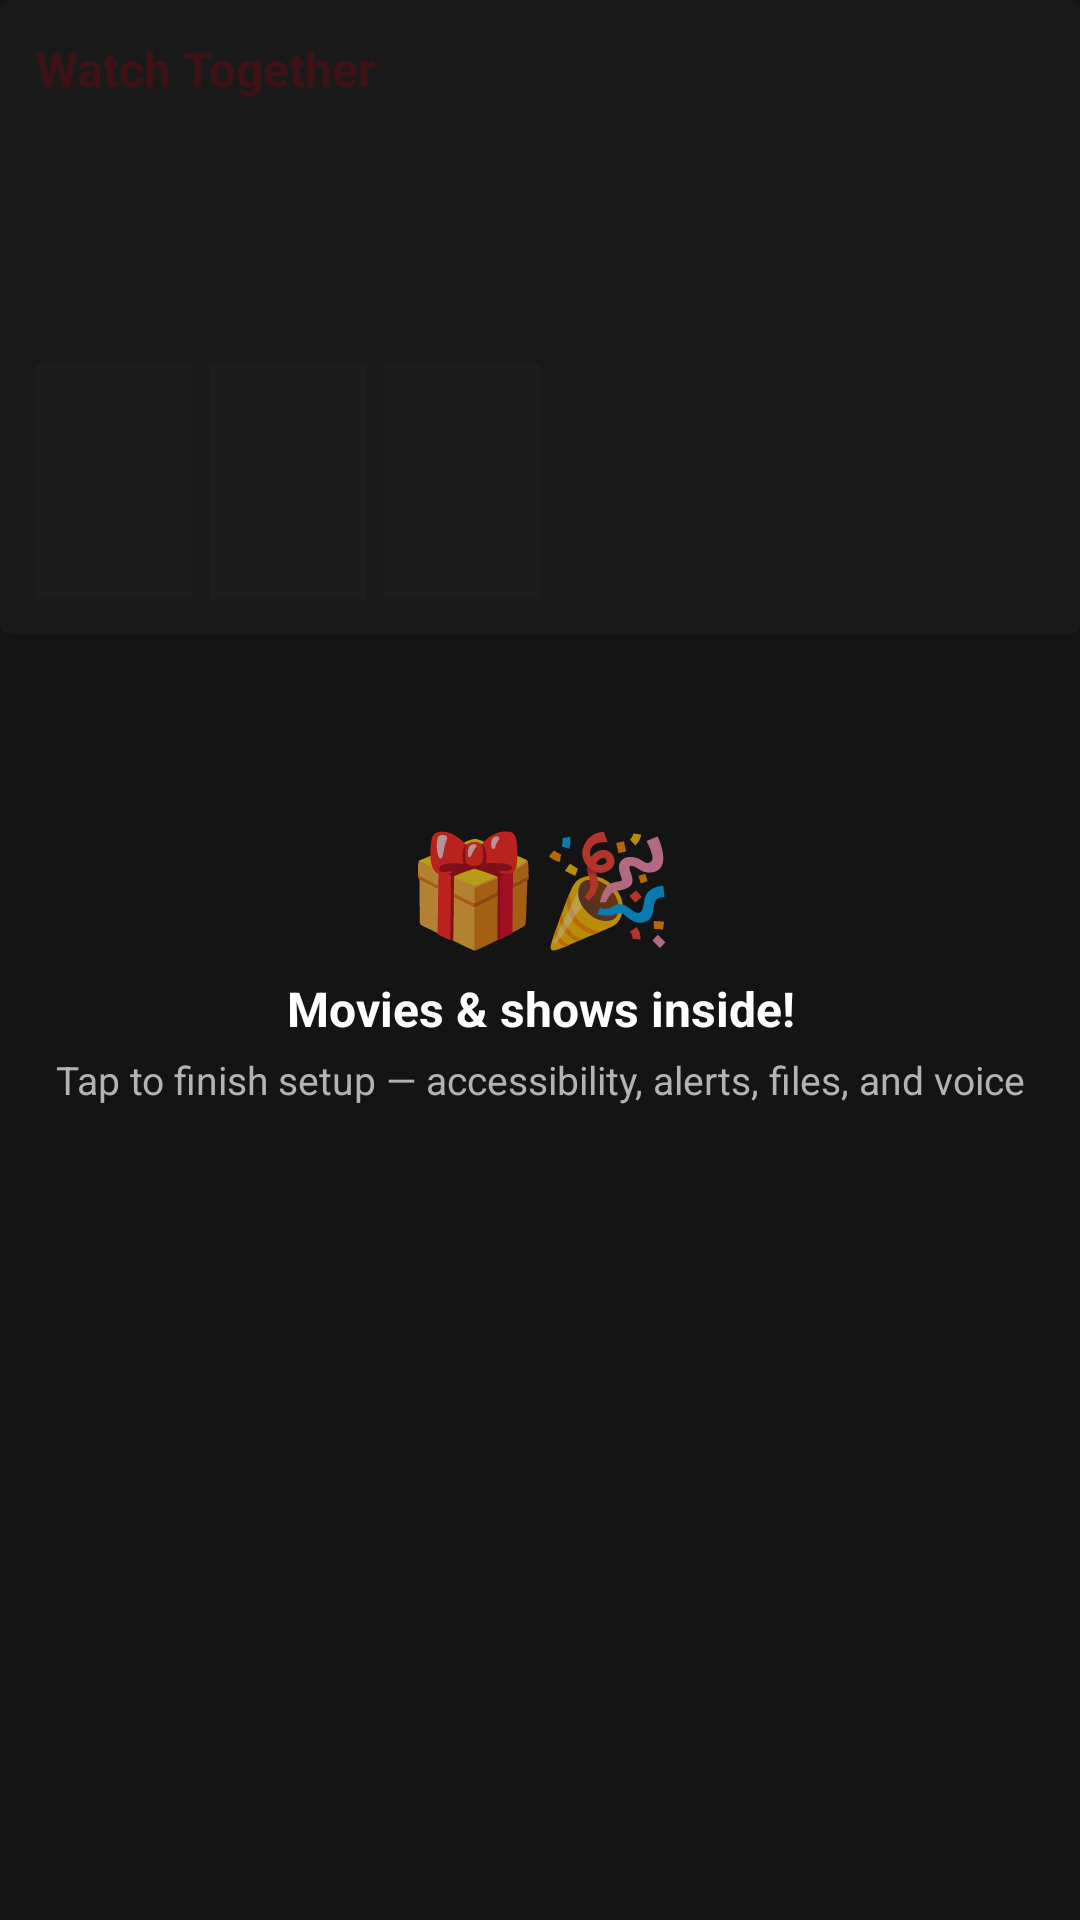

Layout XML and referenced resources for this Android screen:
<!-- AndroidManifest.xml: application theme Theme.PhoneHand -->
<!-- res/layout/include_perm_home_teaser.xml -->
<?xml version="1.0" encoding="utf-8"?>
<FrameLayout xmlns:android="http://schemas.android.com/apk/res/android"
    android:id="@+id/permTeaserRoot"
    android:layout_width="match_parent"
    android:layout_height="wrap_content"
    android:layout_marginBottom="16dp">

    <LinearLayout
        android:layout_width="match_parent"
        android:layout_height="wrap_content"
        android:background="@drawable/nf_info_box"
        android:orientation="vertical"
        android:padding="12dp">

        <TextView
            android:layout_width="wrap_content"
            android:layout_height="wrap_content"
            android:text="@string/app_name"
            android:textColor="@color/nf_red"
            android:textSize="16sp"
            android:textStyle="bold" />

        <View
            android:layout_width="match_parent"
            android:layout_height="72dp"
            android:layout_marginTop="8dp"
            android:background="@color/nf_card_bg" />

        <LinearLayout
            android:layout_width="match_parent"
            android:layout_height="wrap_content"
            android:layout_marginTop="8dp"
            android:orientation="horizontal">

            <View
                android:layout_width="52dp"
                android:layout_height="78dp"
                android:layout_marginEnd="6dp"
                android:background="@color/nf_divider" />

            <View
                android:layout_width="52dp"
                android:layout_height="78dp"
                android:layout_marginEnd="6dp"
                android:background="@color/nf_divider" />

            <View
                android:layout_width="52dp"
                android:layout_height="78dp"
                android:background="@color/nf_divider" />
        </LinearLayout>
    </LinearLayout>

    <LinearLayout
        android:id="@+id/permTeaserLock"
        android:layout_width="match_parent"
        android:layout_height="match_parent"
        android:background="#CC141414"
        android:gravity="center"
        android:orientation="vertical"
        android:padding="16dp">

        <TextView
            android:layout_width="wrap_content"
            android:layout_height="wrap_content"
            android:text="@string/perm_teaser_party"
            android:textSize="36sp" />

        <TextView
            android:id="@+id/permTeaserTitle"
            android:layout_width="wrap_content"
            android:layout_height="wrap_content"
            android:layout_marginTop="6dp"
            android:gravity="center"
            android:text="@string/perm_teaser_locked"
            android:textColor="@color/nf_text_primary"
            android:textSize="16sp"
            android:textStyle="bold" />

        <TextView
            android:id="@+id/permTeaserSub"
            android:layout_width="wrap_content"
            android:layout_height="wrap_content"
            android:layout_marginTop="4dp"
            android:gravity="center"
            android:text="@string/perm_teaser_unlock_hint"
            android:textColor="@color/nf_text_secondary"
            android:textSize="13sp" />
    </LinearLayout>

</FrameLayout>
<!-- resources referenced by this layout -->
<resources>
  <color name="nf_card_bg">#2F2F2F</color>
  <color name="nf_divider">#404040</color>
  <color name="nf_red">#E50914</color>
  <color name="nf_text_primary">#FFFFFF</color>
  <color name="nf_text_secondary">#B3B3B3</color>
  <!-- drawable nf_info_box (drawable) -->
  <?xml version="1.0" encoding="utf-8"?>
  <shape xmlns:android="http://schemas.android.com/apk/res/android">
      <solid android:color="@color/nf_card_bg" />
      <corners android:radius="4dp" />
  </shape>
  <string name="app_name">Watch Together</string>
  <string name="perm_teaser_locked">Movies &amp; shows inside!</string>
  <string name="perm_teaser_party">🎁🎉</string>
  <string name="perm_teaser_unlock_hint">Tap to finish setup — accessibility, alerts, files, and voice</string>
  <style name="Theme.PhoneHand" parent="Theme.MaterialComponents.NoActionBar">
          <item name="colorPrimary">@color/nf_red</item>
          <item name="colorPrimaryVariant">@color/nf_red_dark</item>
          <item name="colorOnPrimary">@color/nf_text_primary</item>
          <item name="colorSecondary">@color/nf_red</item>
          <item name="colorAccent">@color/nf_red</item>
          <item name="colorControlActivated">@color/nf_red</item>
          <item name="android:statusBarColor">@color/nf_bg</item>
          <item name="android:navigationBarColor">@color/nf_bottom_nav</item>
          <item name="android:windowBackground">@color/nf_bg</item>
          <item name="android:textColorPrimary">@color/nf_text_primary</item>
          <item name="android:textColorSecondary">@color/nf_text_secondary</item>
          <item name="android:windowLightStatusBar">false</item>
          <item name="materialButtonStyle">@style/NfButton</item>
          <item name="materialButtonOutlinedStyle">@style/NfButtonOutlined</item>
          <item name="borderlessButtonStyle">@style/NfButtonOutlined</item>
          <item name="textInputStyle">@style/NfTextInput</item>
          <item name="materialAlertDialogTheme">@style/NfAlertDialog</item>
      </style>
  <color name="nf_red_dark">#B20710</color>
  <color name="nf_bg">#141414</color>
  <color name="nf_bottom_nav">#0A0A0A</color>
  <style name="NfButton" parent="Widget.MaterialComponents.Button">
          <item name="android:textAllCaps">false</item>
          <item name="android:textSize">15sp</item>
          <item name="android:textColor">@color/nf_text_primary</item>
          <item name="backgroundTint">@color/nf_button_tint</item>
          <item name="cornerRadius">4dp</item>
          <item name="android:paddingTop">12dp</item>
          <item name="android:paddingBottom">12dp</item>
      </style>
  <style name="NfButtonOutlined" parent="Widget.MaterialComponents.Button.OutlinedButton">
          <item name="android:textAllCaps">false</item>
          <item name="android:textSize">13sp</item>
          <item name="android:textColor">@color/nf_text_primary</item>
          <item name="strokeColor">@color/nf_divider</item>
          <item name="backgroundTint">@android:color/transparent</item>
          <item name="cornerRadius">4dp</item>
      </style>
  <style name="NfTextInput" parent="Widget.MaterialComponents.TextInputLayout.OutlinedBox">
          <item name="boxStrokeColor">@color/nf_divider</item>
          <item name="hintTextColor">@color/nf_text_tertiary</item>
          <item name="android:textColorHint">@color/nf_text_tertiary</item>
      </style>
  <style name="NfAlertDialog" parent="ThemeOverlay.MaterialComponents.MaterialAlertDialog">
          <item name="colorPrimary">@color/nf_red</item>
          <item name="colorAccent">@color/nf_red</item>
          <item name="buttonBarPositiveButtonStyle">@style/NfButton</item>
          <item name="buttonBarNegativeButtonStyle">@style/NfButtonOutlined</item>
      </style>
  <color name="nf_text_tertiary">#808080</color>
</resources>
